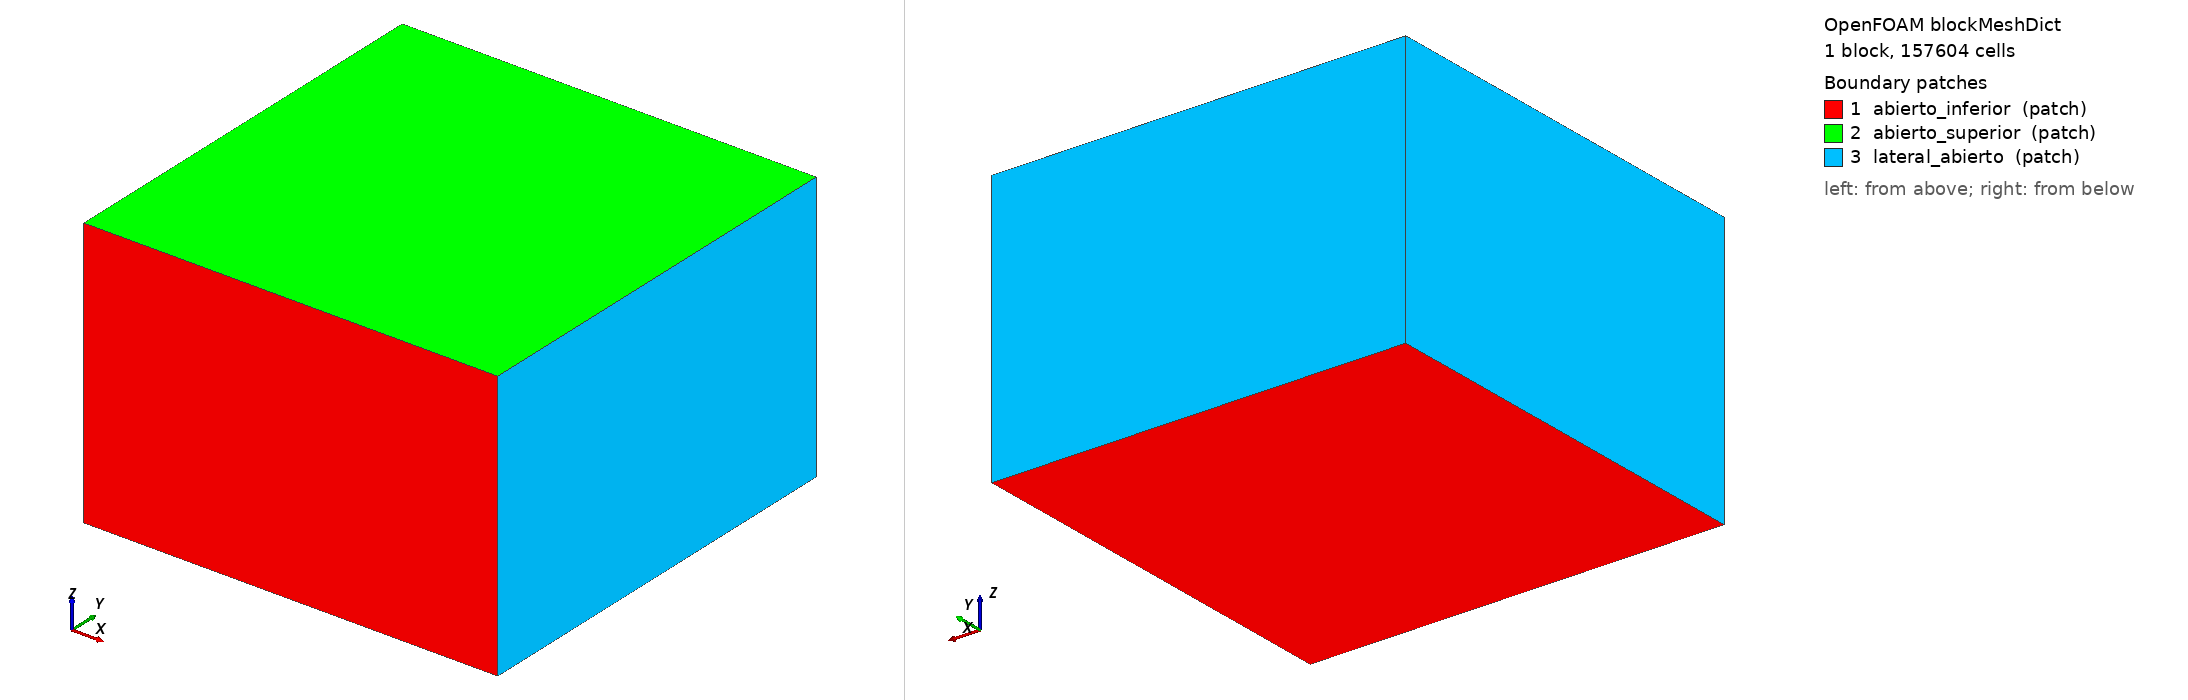

OpenFOAM case: the mesh blockMesh builds from blockMeshDict, 1 block(s), 157604 cells. Boundary patches (legend numbers): 1 abierto_inferior (patch), 2 abierto_superior (patch), 3 lateral_abierto (patch). Left view from above one corner, right view from below the opposite corner. Boundary conditions: 5 field file(s) under 0/ or 0.orig/; 3 of 3 drawn patches have an entry in a shipped field file.

=== system/blockMeshDict ===
FoamFile { version 2.0; format ascii; class dictionary; object blockMeshDict; }
scale 1;
vertices
(
    (-0.5 -0.5 0.790) (0.5 -0.5 0.790) (0.5 0.5 0.790) (-0.5 0.5 0.790)
    (-0.5 -0.5 1.445) (0.5 -0.5 1.445) (0.5 0.5 1.445) (-0.5 0.5 1.445)
);
blocks ( hex (0 1 2 3 4 5 6 7) (62 62 41) simpleGrading (1 1 1) );
edges ();
boundary
(
    abierto_inferior { type patch; faces ( (0 1 5 4) (0 3 2 1) ); }
    abierto_superior { type patch; faces ( (4 5 6 7) ); }
    lateral_abierto  { type patch; faces ( (1 2 6 5) (0 4 7 3) (3 7 6 2) ); }
);
mergePatchPairs ();


=== system/controlDict ===
/*--------------------------------*- C++ -*----------------------------------*\
| =========                 |                                                 |
| \\      /  F ield         | OpenFOAM: The Open Source CFD Toolbox           |
|  \\    /   O peration     | Version:  2606                                  |
|   \\  /    A nd           | Website:  www.openfoam.com                      |
|    \\/     M anipulation  |                                                 |
\*---------------------------------------------------------------------------*/
// * * * * * * * * * * * * * * * * * * * * * * * * * * * * * * * * * * * * * //
FoamFile
{
    version         2;
    format          ascii;
    class           dictionary;
    object          controlDict;
}

application     kinematicParcelFoam;

startFrom       startTime;

startTime       0;

stopAt          endTime;

endTime         0.035;

deltaT          5e-05;

writeControl    runTime;

writeInterval   0.0175;

purgeWrite      0;

writeFormat     binary;

writePrecision  8;

writeCompression off;

timeFormat      general;

timePrecision   8;

runTimeModifiable false;

adjustTimeStep  no;

maxCo           0.5;


// ************************************************************************* //


=== 0.orig/k ===
FoamFile { version 2.0; format ascii; class volScalarField; object k; }
dimensions [0 2 -2 0 0 0 0];
internalField uniform 1e-04;
boundaryField
{
    "(pared_agujero|cara_inf_rodamiento|cara_sup_rodamiento|lanza)" { type kqRWallFunction; value uniform 1e-04; }
    "(abierto_inferior|abierto_superior|lateral_abierto)" { type inletOutlet; inletValue uniform 1e-04; value uniform 1e-04; }
}


=== 0/U ===
FoamFile { version 2.0; format ascii; class volVectorField; object U; }
dimensions [0 1 -1 0 0 0 0];
internalField uniform (0 0 0);
boundaryField
{
    "(pared_agujero|cara_inf_rodamiento|cara_sup_rodamiento|lanza)" { type noSlip; }
    "(abierto_inferior|abierto_superior|lateral_abierto)" { type pressureInletOutletVelocity; value uniform (0 0 0); }
}


=== 0/epsilon ===
FoamFile { version 2.0; format ascii; class volScalarField; object epsilon; }
dimensions [0 2 -3 0 0 0 0];
internalField uniform 1e-05;
boundaryField
{
    "(pared_agujero|cara_inf_rodamiento|cara_sup_rodamiento|lanza)" { type epsilonWallFunction; value uniform 1e-05; }
    "(abierto_inferior|abierto_superior|lateral_abierto)" { type inletOutlet; inletValue uniform 1e-05; value uniform 1e-05; }
}


=== 0/nut ===
FoamFile { version 2.0; format ascii; class volScalarField; object nut; }
dimensions [0 2 -1 0 0 0 0];
internalField uniform 0;
boundaryField
{
    "(pared_agujero|cara_inf_rodamiento|cara_sup_rodamiento|lanza)" { type nutkWallFunction; value uniform 0; }
    "(abierto_inferior|abierto_superior|lateral_abierto)" { type calculated; value uniform 0; }
}


=== 0/p ===
FoamFile { version 2.0; format ascii; class volScalarField; object p; }
dimensions [0 2 -2 0 0 0 0];
internalField uniform 0;
boundaryField
{
    "(pared_agujero|cara_inf_rodamiento|cara_sup_rodamiento|lanza)" { type zeroGradient; }
    "(abierto_inferior|abierto_superior|lateral_abierto)" { type fixedValue; value uniform 0; }
}
